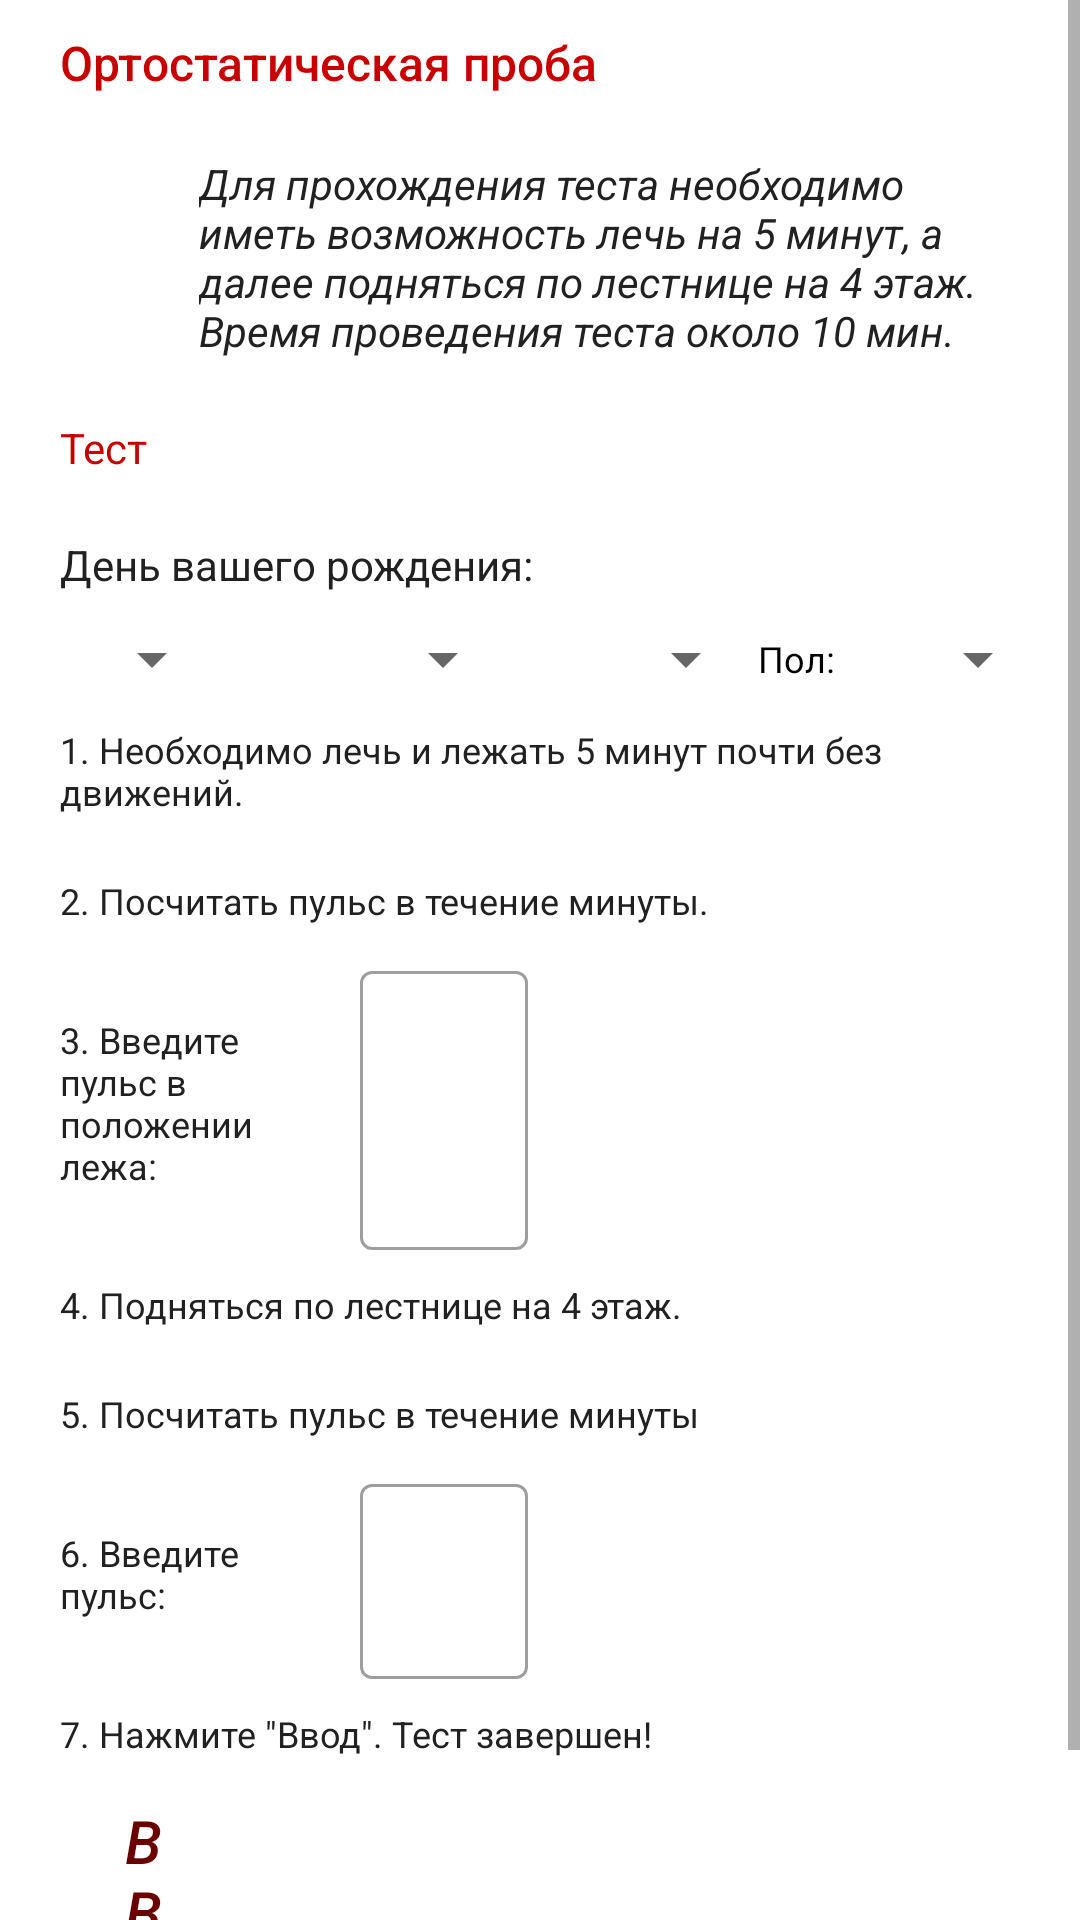

Layout XML and referenced resources for this Android screen:
<!-- AndroidManifest.xml: application theme Theme.Overwork_test -->
<!-- res/layout/activity_main.xml -->
<?xml version="1.0" encoding="utf-8"?>
<ScrollView xmlns:android="http://schemas.android.com/apk/res/android"
    xmlns:app="http://schemas.android.com/apk/res-auto"
    xmlns:tools="http://schemas.android.com/tools"
    android:layout_width="match_parent"
    android:layout_height="match_parent"
    android:orientation="vertical"
    tools:context=".MainActivity">

    <TableLayout
        android:layout_width="match_parent"
        android:layout_height="match_parent">
        <TextView
            style="@style/HeaderStyle"
            android:layout_width="wrap_content"
            android:layout_height="wrap_content"
            android:textColor="@color/red"
            android:fontFamily="sans-serif-medium"
            android:text="Ортостатическая проба" />
        <TableRow>
            <ImageView
                style="@style/QuizStyle"
                android:id="@+id/imageView"
                android:layout_width="match_parent"
                android:layout_height="50dp"
                android:layout_weight="7"
                android:layout_gravity="center_vertical"
                app:srcCompat="@drawable/warning" />

            <TextView
                style="@style/QuizStyle"
                android:id="@+id/textView"
                android:layout_width="wrap_content"
                android:layout_height="wrap_content"
                android:layout_weight="3"
                android:textStyle="italic"
                android:text="Для прохождения теста необходимо иметь возможность лечь на 5 минут, а далее подняться по лестнице на 4 этаж. Время проведения теста около 10 мин." />
        </TableRow>
        <TableRow>
            <TextView
                style="@style/QuizStyle"
                android:layout_marginBottom="10dp"
                android:textColor="@color/red"
                android:text="Тест"/>
        </TableRow>
        <TableRow>
            <TextView
                style="@style/QuizStyle"
                android:text="День вашего рождения:"/>
        </TableRow>
        <TableRow
            android:layout_marginStart="10dp"
            android:layout_marginEnd="10dp">
            <Spinner
                android:id="@+id/birth_date_spinner"
                android:layout_width="0dp"
                android:layout_height="wrap_content"
                android:layout_weight=".2"/>
            <Spinner
                android:id="@+id/birth_month_spinner"
                android:layout_width="0dp"
                android:layout_height="wrap_content"
                android:textAlignment="center"
                android:layout_weight=".3"/>
            <Spinner
                android:id="@+id/birth_year_spinner"
                android:layout_width="0dp"
                android:layout_height="wrap_content"
                android:layout_weight=".25"/>

            <TextView
                android:layout_width="0dp"
                android:layout_height="wrap_content"
                android:layout_weight=".08"
                android:textColor="@color/black"
                android:text="Пол:"
                android:layout_gravity="center_vertical"
                android:textSize="12sp" />
            <Spinner
                android:id="@+id/gender_spinner"
                android:layout_width="0dp"
                android:layout_weight="0.22"
                android:textAlignment="center"
                android:layout_height="wrap_content" />
        </TableRow>
        <TextView
            style="@style/QuizStyle"
            android:textSize="12sp"
            android:layout_width="wrap_content"
            android:layout_height="wrap_content"
            android:text="1. Необходимо лечь и лежать 5 минут почти без движений." />
        <TextView
            style="@style/QuizStyle"
            android:textSize="12sp"
            android:layout_width="wrap_content"
            android:layout_height="wrap_content"
            android:text="2. Посчитать пульс в течение минуты."/>
        <TableRow>

            <TextView
                style="@style/QuizStyle"
                android:layout_marginVertical="20dp"
                android:textSize="12sp"
                android:layout_width="match_parent"
                android:layout_height="wrap_content"
                android:layout_gravity="center_vertical"
                android:layout_weight="0.4"
                android:text="3. Введите пульс в положении лежа:" />

            <com.google.android.material.textfield.TextInputLayout
                android:layout_width="match_parent"
                style="@style/Widget.MaterialComponents.TextInputLayout.OutlinedBox"
                android:layout_height="match_parent"
                android:layout_weight="0.5">

                <com.google.android.material.textfield.TextInputEditText
                    android:id="@+id/heart_rate_lie"
                    android:layout_width="wrap_content"
                    android:layout_height="match_parent"
                    android:textColor="@color/black"

                    android:textSize="12sp"
                    android:maxLength="3"
                    android:inputType="number" />
            </com.google.android.material.textfield.TextInputLayout>
        </TableRow>
        <TextView
            style="@style/QuizStyle"
            android:textSize="12sp"
            android:layout_width="wrap_content"
            android:layout_height="wrap_content"
            android:text="4. Подняться по лестнице на 4 этаж."/>
        <TextView
            style="@style/QuizStyle"
            android:textSize="12sp"
            android:layout_width="wrap_content"
            android:layout_height="wrap_content"
            android:text="5. Посчитать пульс в течение минуты"/>
        <TableRow>
            <TextView
                style="@style/QuizStyle"
                android:textSize="12sp"
                android:layout_width="match_parent"
                android:layout_height="wrap_content"
                android:layout_gravity="center_vertical"
                android:layout_marginVertical="20dp"
                android:layout_weight="0.4"
                android:text="6. Введите пульс: "/>

            <com.google.android.material.textfield.TextInputLayout
                android:layout_width="wrap_content"
                style="@style/Widget.MaterialComponents.TextInputLayout.OutlinedBox"
                android:layout_height="match_parent"
                android:layout_weight="0.5">

                <com.google.android.material.textfield.TextInputEditText
                    android:id="@+id/heart_rate_stand"
                    android:layout_width="wrap_content"
                    android:layout_height="match_parent"
                    android:textSize="12sp"
                    android:maxLength="3"
                    android:layout_gravity="center_vertical"
                    android:inputType="number" />
            </com.google.android.material.textfield.TextInputLayout>
        </TableRow>
        <TextView
            style="@style/QuizStyle"
            android:textSize="12sp"
            android:layout_width="wrap_content"
            android:layout_height="wrap_content"
            android:text="@string/finish_test_tv"/>
        <TableRow>
            <Button
                android:id="@+id/results_button"
                style="@style/Widget.MaterialComponents.Button.OutlinedButton"
                android:textColor="@color/dark_red"
                android:layout_width="wrap_content"
                android:layout_height="wrap_content"
                android:layout_weight="3"
                android:layout_marginStart="20dp"
                android:layout_gravity="center_vertical"
                app:strokeColor="@color/dark_red"
                android:text="Ввод"
                android:onClick="ShowResults"
                android:textSize="20sp"
                android:textStyle="italic"/>
            <ImageView
                android:id="@+id/imageView2"
                android:layout_width="match_parent"
                android:layout_height="50dp"
                android:layout_weight="2"
                android:layout_marginVertical="20dp"
                android:layout_marginStart="20dp"
                android:src="@drawable/clock" />
        </TableRow>
    </TableLayout>
</ScrollView>
<!-- resources referenced by this layout -->
<resources>
  <color name="black">#FF000000</color>
  <color name="dark_red">#6A0101</color>
  <color name="red">#C70101</color>
  <string name="finish_test_tv">7. Нажмите \"Ввод\". Тест завершен!</string>
  <style name="HeaderStyle">
          <item name="android:layout_height">wrap_content</item>
          <item name="android:layout_width">wrap_content</item>
          <item name="android:textSize">16sp</item>
          <item name="android:layout_marginHorizontal">20dp</item>
          <item name="android:layout_marginVertical">10dp</item>
          <item name="android:textColor">#212121</item>
      </style>
  <style name="QuizStyle">
          <item name="android:layout_height">wrap_content</item>
          <item name="android:textSize">14sp</item>
          <item name="android:layout_width">wrap_content</item>
          <item name="android:layout_marginHorizontal">20dp</item>
          <item name="android:layout_marginVertical">10dp</item>
          <item name="android:textColor">#212121</item>
      </style>
  <style name="Theme.Overwork_test" parent="Theme.MaterialComponents.DayNight.DarkActionBar">
          
          <item name="colorPrimary">@color/dark_red</item>
          <item name="colorPrimaryVariant">@color/black</item>
          <item name="colorOnPrimary">@color/white</item>
          
          <item name="colorSecondary">@color/teal_200</item>
          <item name="colorSecondaryVariant">@color/teal_700</item>
          <item name="colorOnSecondary">@color/black</item>
          
          <item name="android:statusBarColor" tools:targetApi="l">?attr/colorPrimaryVariant</item>
          
      </style>
  <color name="white">#FFFFFFFF</color>
  <color name="teal_200">#FF03DAC5</color>
  <color name="teal_700">#FF018786</color>
</resources>
